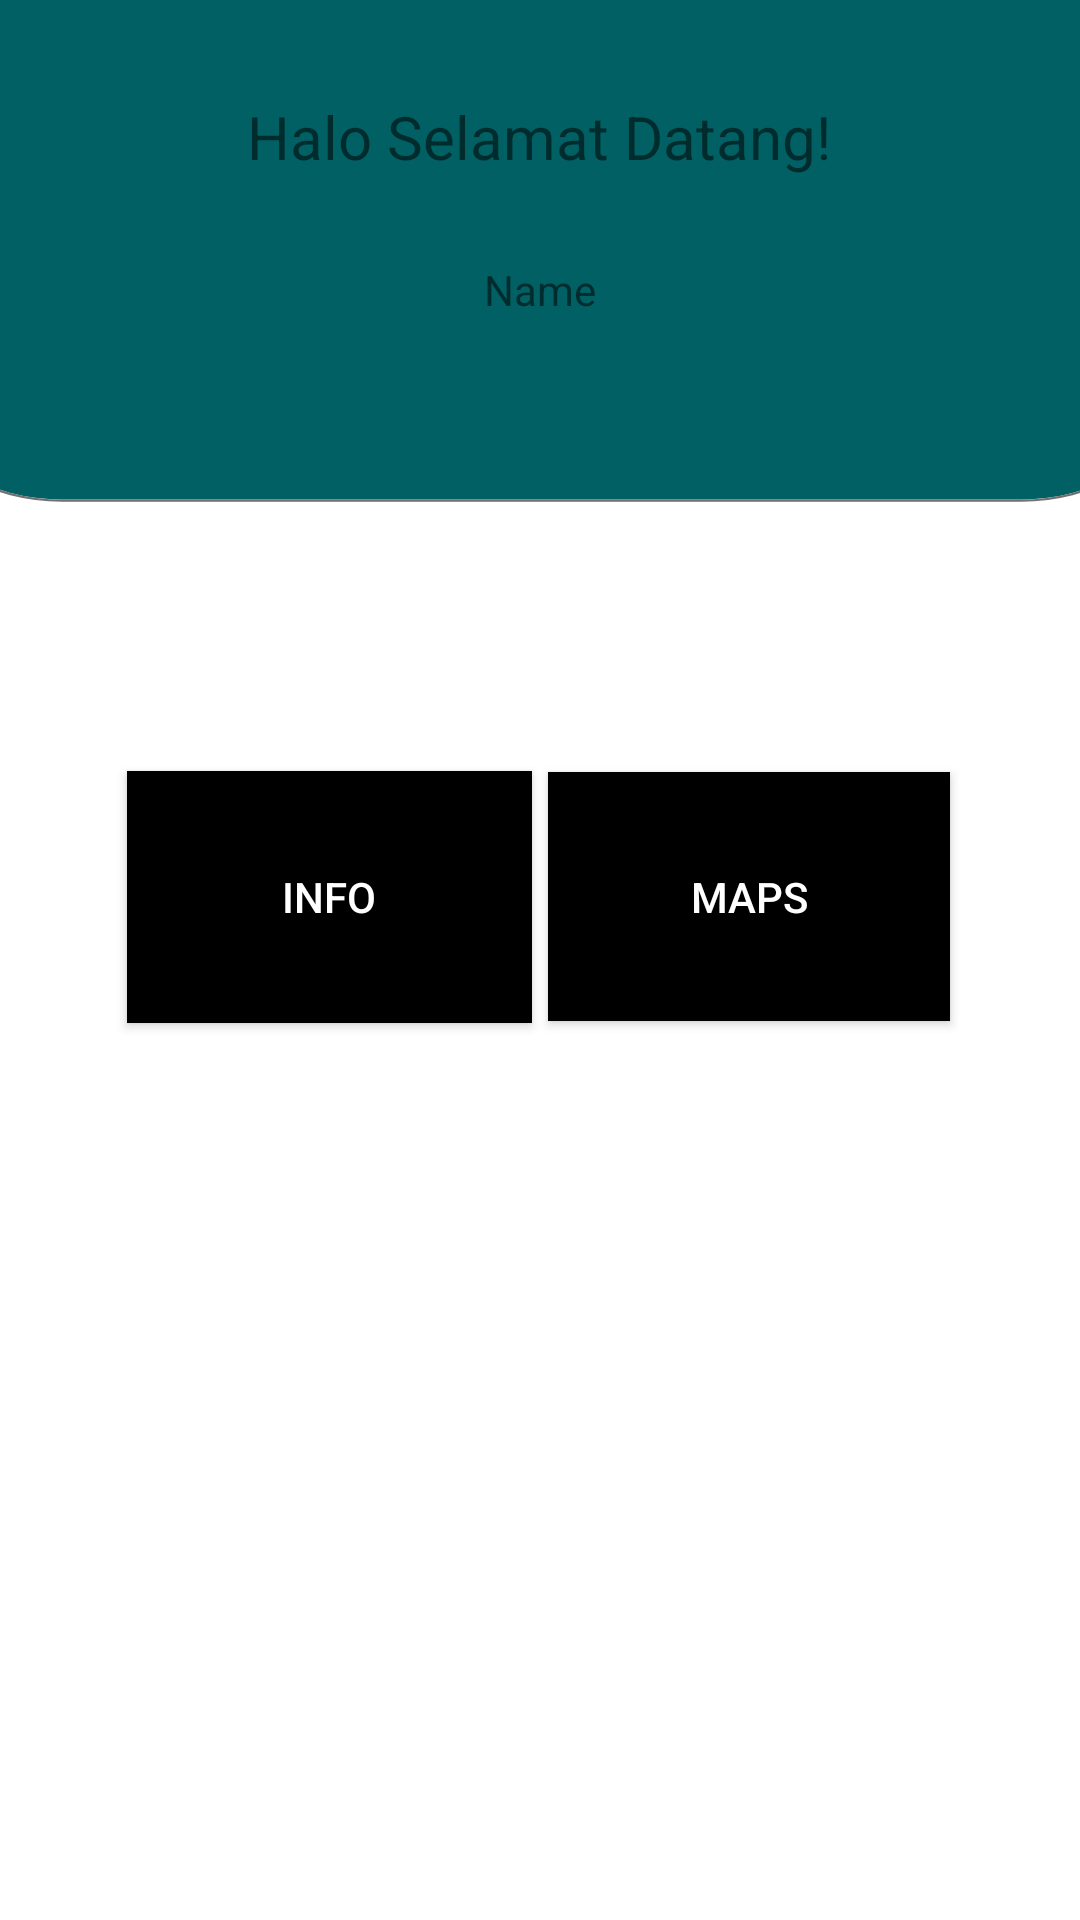

Produce the Android XML layout that renders to this screen, including the resource entries it uses.
<!-- AndroidManifest.xml: application theme Theme.Skripsigre -->
<!-- res/layout/activity_main.xml -->
<?xml version="1.0" encoding="utf-8"?>
<androidx.constraintlayout.widget.ConstraintLayout xmlns:android="http://schemas.android.com/apk/res/android"
    xmlns:app="http://schemas.android.com/apk/res-auto"
    xmlns:tools="http://schemas.android.com/tools"
    android:layout_width="match_parent"
    android:layout_height="match_parent"
    tools:context=".MainActivity">

    <TextView
        android:id="@+id/etMainUsername"
        android:layout_width="wrap_content"
        android:layout_height="wrap_content"
        android:layout_marginTop="60dp"
        android:text="Username"
        app:layout_constraintEnd_toEndOf="parent"
        app:layout_constraintHorizontal_bias="0.498"
        app:layout_constraintStart_toStartOf="parent"
        app:layout_constraintTop_toTopOf="parent" />

    <ImageView
        android:id="@+id/imageView2"
        android:layout_width="411dp"
        android:layout_height="480dp"
        android:scaleType="fitXY"
        android:src="@drawable/ic_android_mobile___1"
        app:layout_constraintEnd_toEndOf="parent"
        app:layout_constraintStart_toStartOf="parent"
        app:layout_constraintTop_toTopOf="parent" />

    <TextView
        android:id="@+id/welcome"
        android:layout_width="wrap_content"
        android:layout_height="wrap_content"
        android:layout_marginTop="32dp"
        android:text="Halo Selamat Datang!"
        android:textSize="20dp"
        app:layout_constraintEnd_toEndOf="parent"
        app:layout_constraintHorizontal_bias="0.498"
        app:layout_constraintStart_toStartOf="parent"
        app:layout_constraintTop_toTopOf="parent" />

    <TextView
        android:id="@+id/etMainName"
        android:layout_width="wrap_content"
        android:layout_height="wrap_content"
        android:layout_marginTop="8dp"
        android:text="Name"
        app:layout_constraintEnd_toEndOf="parent"
        app:layout_constraintStart_toStartOf="parent"
        app:layout_constraintTop_toBottomOf="@+id/etMainUsername" />

    <Button
        android:id="@+id/btninfo"
        android:layout_width="135dp"
        android:layout_height="84dp"
        android:layout_below="@+id/imageView2"
        android:background="@android:color/black"
        android:text="info"
        android:textColor="@android:color/white"
        app:layout_constraintBottom_toBottomOf="parent"
        app:layout_constraintEnd_toEndOf="parent"
        app:layout_constraintHorizontal_bias="0.188"
        app:layout_constraintStart_toStartOf="parent"
        app:layout_constraintTop_toTopOf="@+id/imageView2"
        app:layout_constraintVertical_bias="0.462" />

    <Button
        android:id="@+id/btnmaps"
        android:layout_width="134dp"
        android:layout_height="83dp"
        android:background="@android:color/black"
        android:text="maps"
        android:textColor="@android:color/white"
        app:layout_constraintBottom_toBottomOf="parent"
        app:layout_constraintEnd_toEndOf="parent"
        app:layout_constraintHorizontal_bias="0.808"
        app:layout_constraintStart_toStartOf="parent"
        app:layout_constraintTop_toTopOf="@+id/imageView2"
        app:layout_constraintVertical_bias="0.462" />


</androidx.constraintlayout.widget.ConstraintLayout>
<!-- resources referenced by this layout -->
<resources>
  <!-- drawable ic_android_mobile___1 (drawable) -->
  <vector xmlns:android="http://schemas.android.com/apk/res/android"
      android:width="360dp"
      android:height="640dp"
      android:viewportWidth="360"
      android:viewportHeight="640">
    <group>
      <clip-path
          android:pathData="M0,0h360v640h-360z"/>
      <path
          android:pathData="M0,0h360v640h-360z"
          android:fillColor="#fff"/>
      <path
          android:pathData="M0,0H360a0,0 0,0 1,0 0V182a40,40 0,0 1,-40 40H40A40,40 0,0 1,0 182V0A0,0 0,0 1,0 0Z"
          android:strokeWidth="1"
          android:fillColor="#006064"
          android:strokeColor="#00000000"
          android:strokeLineCap="round"/>
      <path
          android:pathData="M0,-0.5H360a0.5,0.5 0,0 1,0.5 0.5V182A40.5,40.5 0,0 1,320 222.5H40A40.5,40.5 0,0 1,-0.5 182V0A0.5,0.5 0,0 1,0 -0.5Z"
          android:strokeWidth="1"
          android:fillColor="#00000000"
          android:strokeColor="#707070"
          android:strokeLineCap="round"/>
    </group>
  </vector>
  <style name="Theme.Skripsigre" parent="Theme.MaterialComponents.DayNight.DarkActionBar">
          
          <item name="colorPrimary">@color/purple_500</item>
          <item name="colorPrimaryVariant">@color/purple_700</item>
          <item name="colorOnPrimary">@color/white</item>
          
          <item name="colorSecondary">@color/teal_200</item>
          <item name="colorSecondaryVariant">@color/teal_700</item>
          <item name="colorOnSecondary">@color/black</item>
          
          <item name="android:statusBarColor" tools:targetApi="l">?attr/colorPrimaryVariant</item>
          
      </style>
  <color name="purple_500">#FF6200EE</color>
  <color name="purple_700">#FF3700B3</color>
  <color name="white">#FFFFFFFF</color>
  <color name="teal_200">#FF03DAC5</color>
  <color name="teal_700">#FF018786</color>
  <color name="black">#FF000000</color>
</resources>
